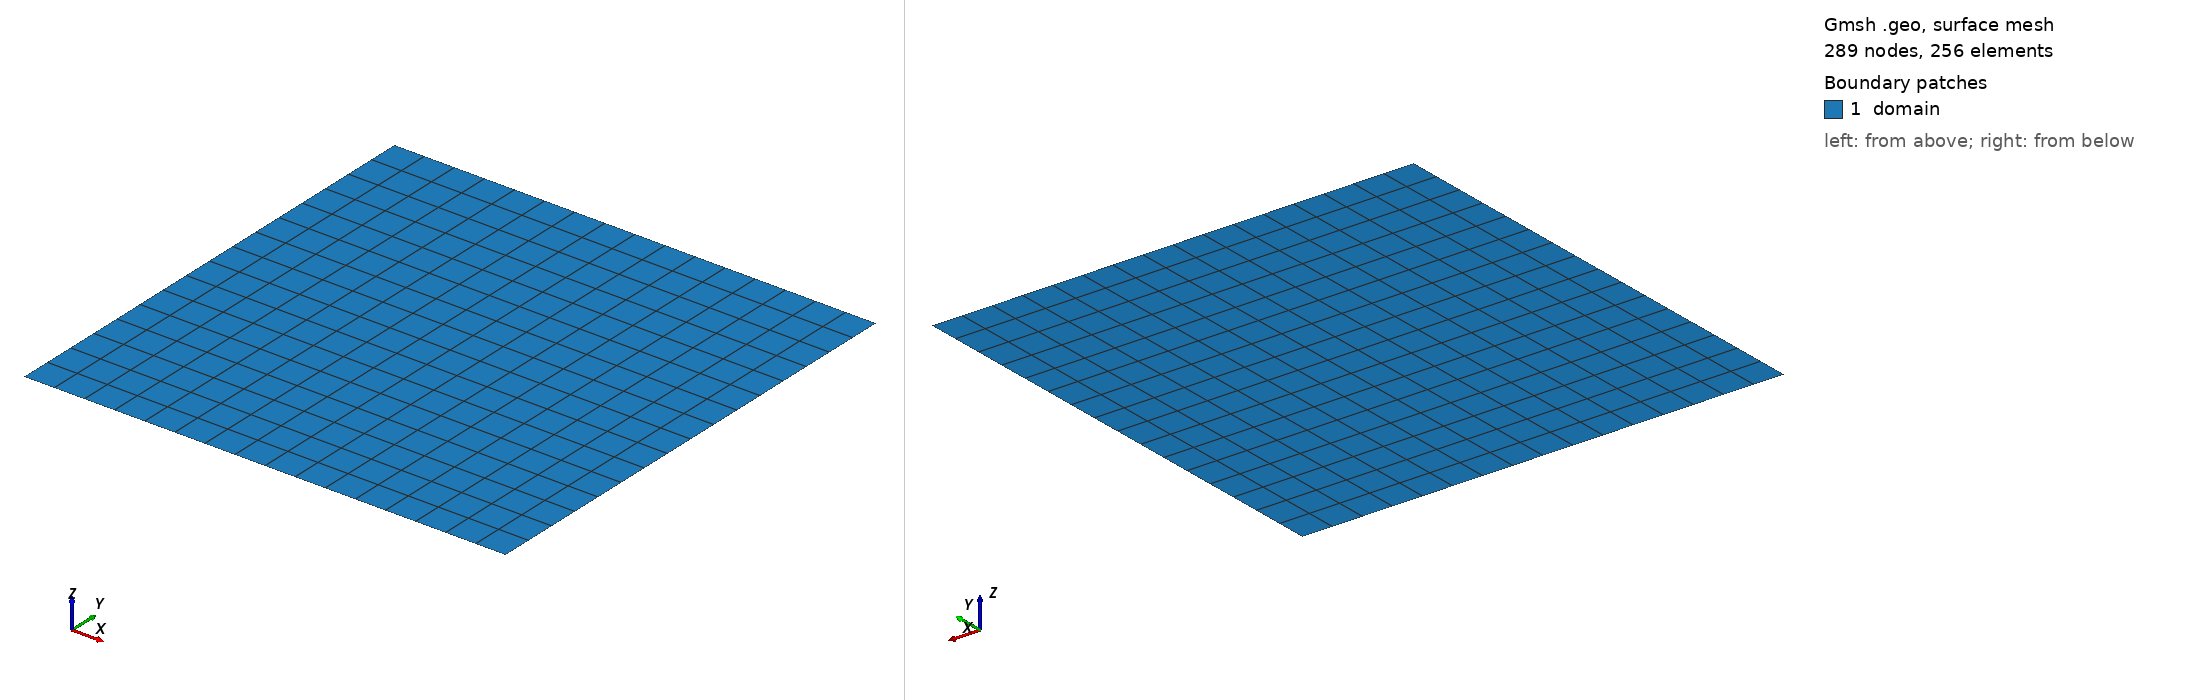

Gmsh geometry script, surface-meshed: 289 nodes, 256 surface elements. Boundary patches (legend numbers): 1 domain. Left view from above one corner, right view from below the opposite corner. Legend entries are the model's physical surfaces. The drawing asked Gmsh for element sizes between 1% and 20% of the model's largest extent; the script's own settings can give other sizes.

=== unit_square.geo (drawn) ===
lc = 0.1;
n = 17;

Point(1) = {0.0, 0.0, 0.0, lc};
Point(2) = {1.0, 0.0, 0.0, lc};
Point(3) = {1.0, 1.0, 0.0, lc};
Point(4) = {0.0, 1.0, 0.0, lc};

Line(1) = {1, 2};
Line(2) = {2, 3};
Line(3) = {3, 4};
Line(4) = {4, 1};

Line Loop(1) = {1, 2, 3, 4};
Plane Surface(1) = {1};
Transfinite Curve {1, 2, 3, 4} = n;
Transfinite Surface {1};
Recombine Surface {1};

Physical Curve("boundary") = {1, 2, 3, 4};
Physical Surface("domain") = {1};

Mesh.MshFileVersion = 2.2;
